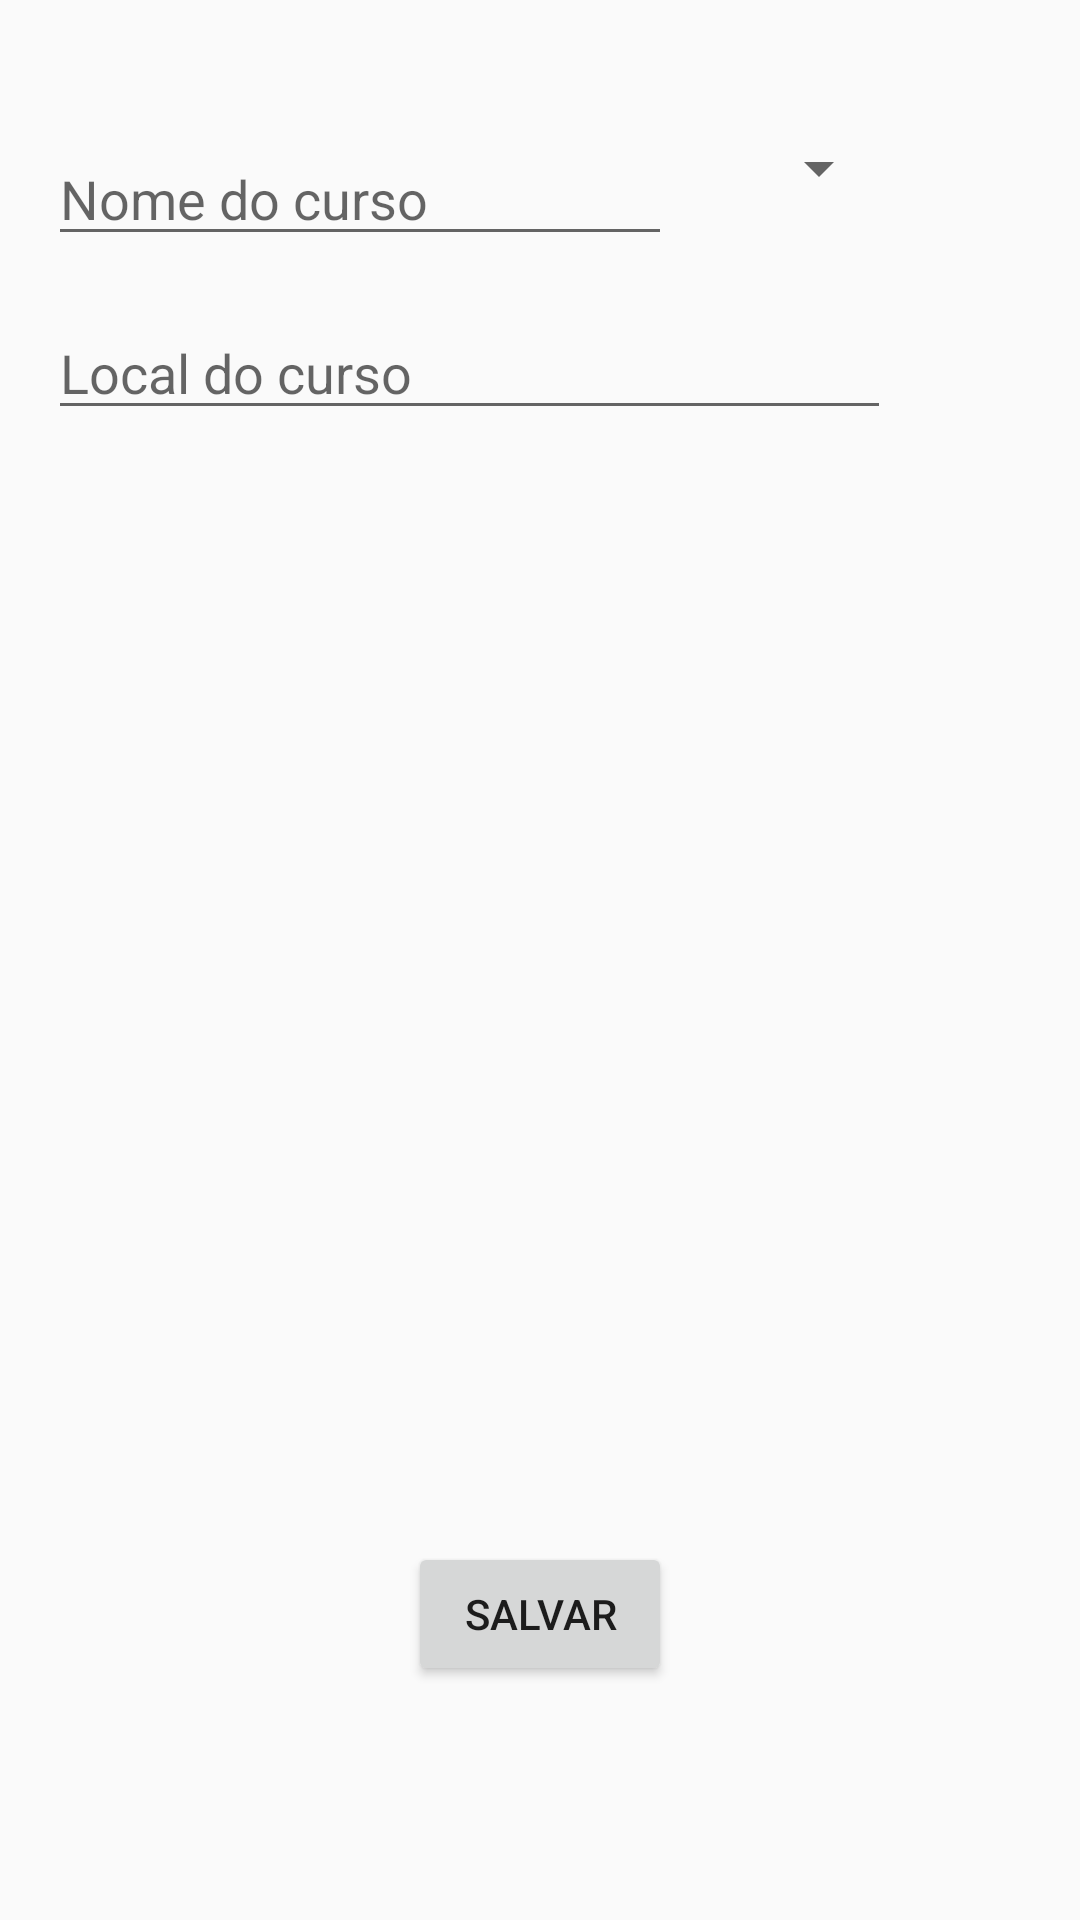

Android layout source for this screen:
<!-- AndroidManifest.xml: application theme AppTheme -->
<!-- res/layout/content_course_register.xml -->
<?xml version="1.0" encoding="utf-8"?>
<RelativeLayout xmlns:android="http://schemas.android.com/apk/res/android"
    xmlns:tools="http://schemas.android.com/tools"
    xmlns:app="http://schemas.android.com/apk/res-auto" android:layout_width="match_parent"
    android:layout_height="match_parent" android:paddingLeft="@dimen/activity_horizontal_margin"
    android:paddingRight="@dimen/activity_horizontal_margin"
    android:paddingTop="@dimen/activity_vertical_margin"
    android:paddingBottom="@dimen/activity_vertical_margin"
    app:layout_behavior="@string/appbar_scrolling_view_behavior"
    tools:showIn="@layout/activity_course_register"
    tools:context="com.ufscar.alunos.mqc.Menu.CourseRegisterActivity">


    <EditText
        android:id="@+id/name"
        android:layout_width="fill_parent"
        android:layout_height="wrap_content"
        android:hint="@string/form_name_course"
        android:inputType="textCapSentences"
        android:layout_marginTop="28dp"
        android:layout_alignParentTop="true"
        android:layout_alignParentStart="true"
        android:layout_toStartOf="@+id/spinner" />

    <EditText
        android:layout_width="wrap_content"
        android:layout_height="wrap_content"
        android:id="@+id/local"
        android:hint="@string/form_local_course"
        android:layout_marginTop="34dp"
        android:layout_below="@+id/spinner"
        android:layout_alignParentStart="true"
        android:layout_alignEnd="@+id/spinner" />

    <Spinner
        android:layout_width="wrap_content"
        android:layout_height="wrap_content"
        android:id="@+id/spinner"
        android:layout_alignTop="@+id/name"
        android:layout_toEndOf="@+id/button_save"
        android:layout_marginStart="25dp" />


    <Button
        android:layout_width="wrap_content"
        android:layout_height="wrap_content"
        android:text="SALVAR"
        android:id="@+id/button_save"
        android:layout_marginBottom="62dp"
        android:layout_alignParentBottom="true"
        android:layout_centerHorizontal="true" />

    


</RelativeLayout>
<!-- res/layout/activity_course_register.xml (included above) -->
<?xml version="1.0" encoding="utf-8"?>
<android.support.design.widget.CoordinatorLayout
    xmlns:android="http://schemas.android.com/apk/res/android"
    xmlns:app="http://schemas.android.com/apk/res-auto"
    xmlns:tools="http://schemas.android.com/tools" android:layout_width="match_parent"
    android:layout_height="match_parent" android:fitsSystemWindows="true"
    tools:context="com.ufscar.alunos.mqc.Menu.CourseRegisterActivity">

    <android.support.design.widget.AppBarLayout android:layout_height="wrap_content"
        android:layout_width="match_parent" android:theme="@style/AppBarOverlay"
        android:id="@+id/toolbarWrapper">

        <android.support.v7.widget.Toolbar android:id="@+id/toolbar"
            android:layout_width="match_parent" android:layout_height="?attr/actionBarSize"
            app:popupTheme="@style/PopupOverlay"  />

    </android.support.design.widget.AppBarLayout>


    <include layout="@layout/content_course_register" />

    
        
        
        

</android.support.design.widget.CoordinatorLayout>
<!-- resources referenced by this layout -->
<resources>
  <dimen name="activity_horizontal_margin">16dp</dimen>
  <dimen name="activity_vertical_margin">16dp</dimen>
  <dimen name="fab_margin">16dp</dimen>
  <string name="form_local_course">Local do curso</string>
  <string name="form_name_course">Nome do curso</string>
  <style name="AppBarOverlay" parent="ThemeOverlay.AppCompat.Dark.ActionBar" />
  <style name="PopupOverlay" parent="ThemeOverlay.AppCompat.Light" />
  <style name="AppTheme" parent="Theme.AppCompat.Light.NoActionBar">
          
          <item name="colorPrimary">@color/colorPrimary</item>
          <item name="colorPrimaryDark">@color/colorPrimaryDark</item>
          <item name="colorAccent">@color/colorAccent</item>
          <item name="android:colorForeground">@color/foreground_material_light</item>
          <item name="android:navigationBarColor">@color/black</item>
      </style>
  <color name="colorPrimary">#673ab7</color>
  <color name="colorPrimaryDark">#512da8</color>
  <color name="colorAccent">#e040fb</color>
  <color name="foreground_material_light">#000000</color>
  <color name="black">#000000</color>
</resources>
